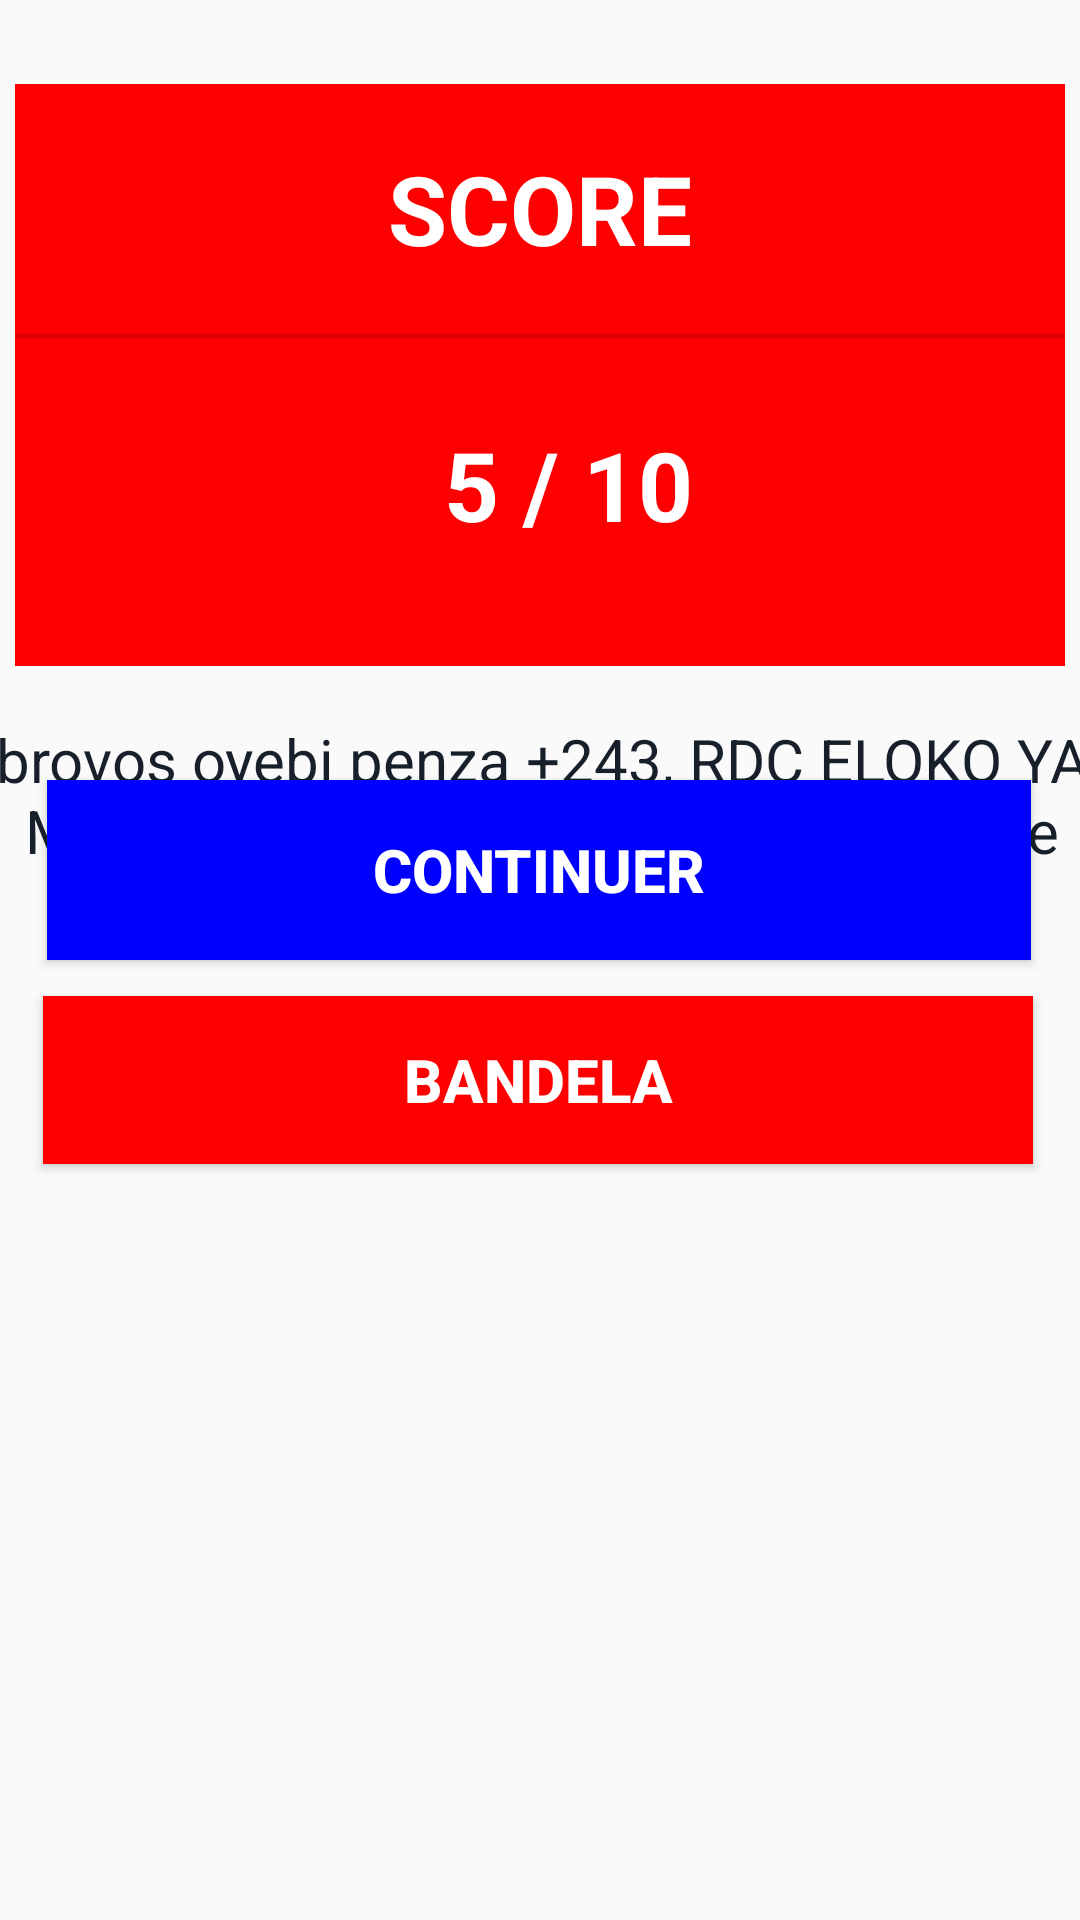

Reconstruct the res/layout file that produces this screen, plus the resources it refers to.
<!-- AndroidManifest.xml: application theme AppTheme -->
<!-- res/layout/score_view.xml -->
<?xml version="1.0" encoding="utf-8"?>
<androidx.constraintlayout.widget.ConstraintLayout
    xmlns:android="http://schemas.android.com/apk/res/android"
    xmlns:app="http://schemas.android.com/apk/res-auto"
    android:layout_width="match_parent"
    android:layout_height="match_parent">

    <LinearLayout
        android:id="@+id/linearLayout3"
        android:layout_width="350dp"
        android:layout_height="194dp"
        android:layout_marginTop="28dp"
        android:background="#ff00"
        android:orientation="vertical"
        android:paddingBottom="32dp"
        app:layout_constraintEnd_toEndOf="parent"
        app:layout_constraintHorizontal_bias="0.491"
        app:layout_constraintStart_toStartOf="parent"
        app:layout_constraintTop_toTopOf="parent">

        <TextView
            android:id="@+id/textView"
            android:layout_width="match_parent"
            android:layout_height="wrap_content"
            android:layout_margin="20dp"
            android:gravity="center"
            android:text="SCORE"
            android:textColor="#ffffff"
            android:textSize="32sp"
            android:textStyle="bold" />

        <View
            android:id="@+id/divider"
            android:layout_width="match_parent"
            android:layout_height="2dp"
            android:background="?android:attr/listDivider" />

        <TextView
            android:id="@+id/succes"
            android:layout_width="329dp"
            android:layout_height="57dp"
            android:layout_margin="20dp"
            android:gravity="center"
            android:text="5 / 10"
            android:textColor="#ffffff"
            android:textSize="32sp"
            android:textStyle="bold" />
    </LinearLayout>
    <TextView
        android:id="@+id/comment1"
        android:layout_width="366dp"
        android:layout_height="106dp"
        android:layout_marginTop="224dp"
        android:gravity="center"
        android:text="brovos oyebi penza +243, RDC ELOKO YA MAKASI, appuyez sur continuer pour le niveau-2"
        android:textColor="#17202A"
        android:textSize="20sp"
        app:layout_constraintEnd_toEndOf="parent"
        app:layout_constraintHorizontal_bias="0.488"
        app:layout_constraintStart_toStartOf="parent"
        app:layout_constraintTop_toTopOf="parent" />

    <Button
        android:id="@+id/suivant"
        android:layout_width="328dp"
        android:layout_height="60dp"
        android:layout_marginBottom="320dp"
        android:background="#0000ff"
        android:gravity="center"
        android:text="Continuer"
        android:textColor="#ffffff"
        android:textSize="20sp"
        android:textStyle="bold"
        app:layout_constraintBottom_toBottomOf="parent"
        app:layout_constraintEnd_toEndOf="parent"
        app:layout_constraintHorizontal_bias="0.493"
        app:layout_constraintStart_toStartOf="parent" />

    <Button
        android:id="@+id/recommencer"
        android:layout_width="330dp"
        android:layout_height="56dp"
        android:layout_marginBottom="252dp"
        android:background="#ff00"
        android:gravity="center"
        android:text="Bandela"
        android:textColor="#ffffff"
        android:textSize="20sp"
        android:textStyle="bold"
        app:layout_constraintBottom_toBottomOf="parent"
        app:layout_constraintEnd_toEndOf="parent"
        app:layout_constraintHorizontal_bias="0.481"
        app:layout_constraintStart_toStartOf="parent" />

</androidx.constraintlayout.widget.ConstraintLayout>
<!-- resources referenced by this layout -->
<resources>
  <style name="AppTheme" parent="Theme.AppCompat.Light.NoActionBar">
          
          <item name="colorPrimary">@color/colorPrimary</item>
          <item name="colorPrimaryDark">@color/colorPrimaryDark</item>
          <item name="colorAccent">@color/colorAccent</item>
          <item name="android:windowAnimationStyle">@style/animation</item>
      </style>
  <color name="colorPrimary">#CA6F1E</color>
  <color name="colorPrimaryDark">#3700B3</color>
  <color name="colorAccent">#03DAC5</color>
  <style name="animation">
  
    <item name="android:windowEnterAnimation">@android:anim/fade_in</item>
          <item name="android:windowExitAnimation">@android:anim/fade_out</item>
  
  </style>
</resources>
